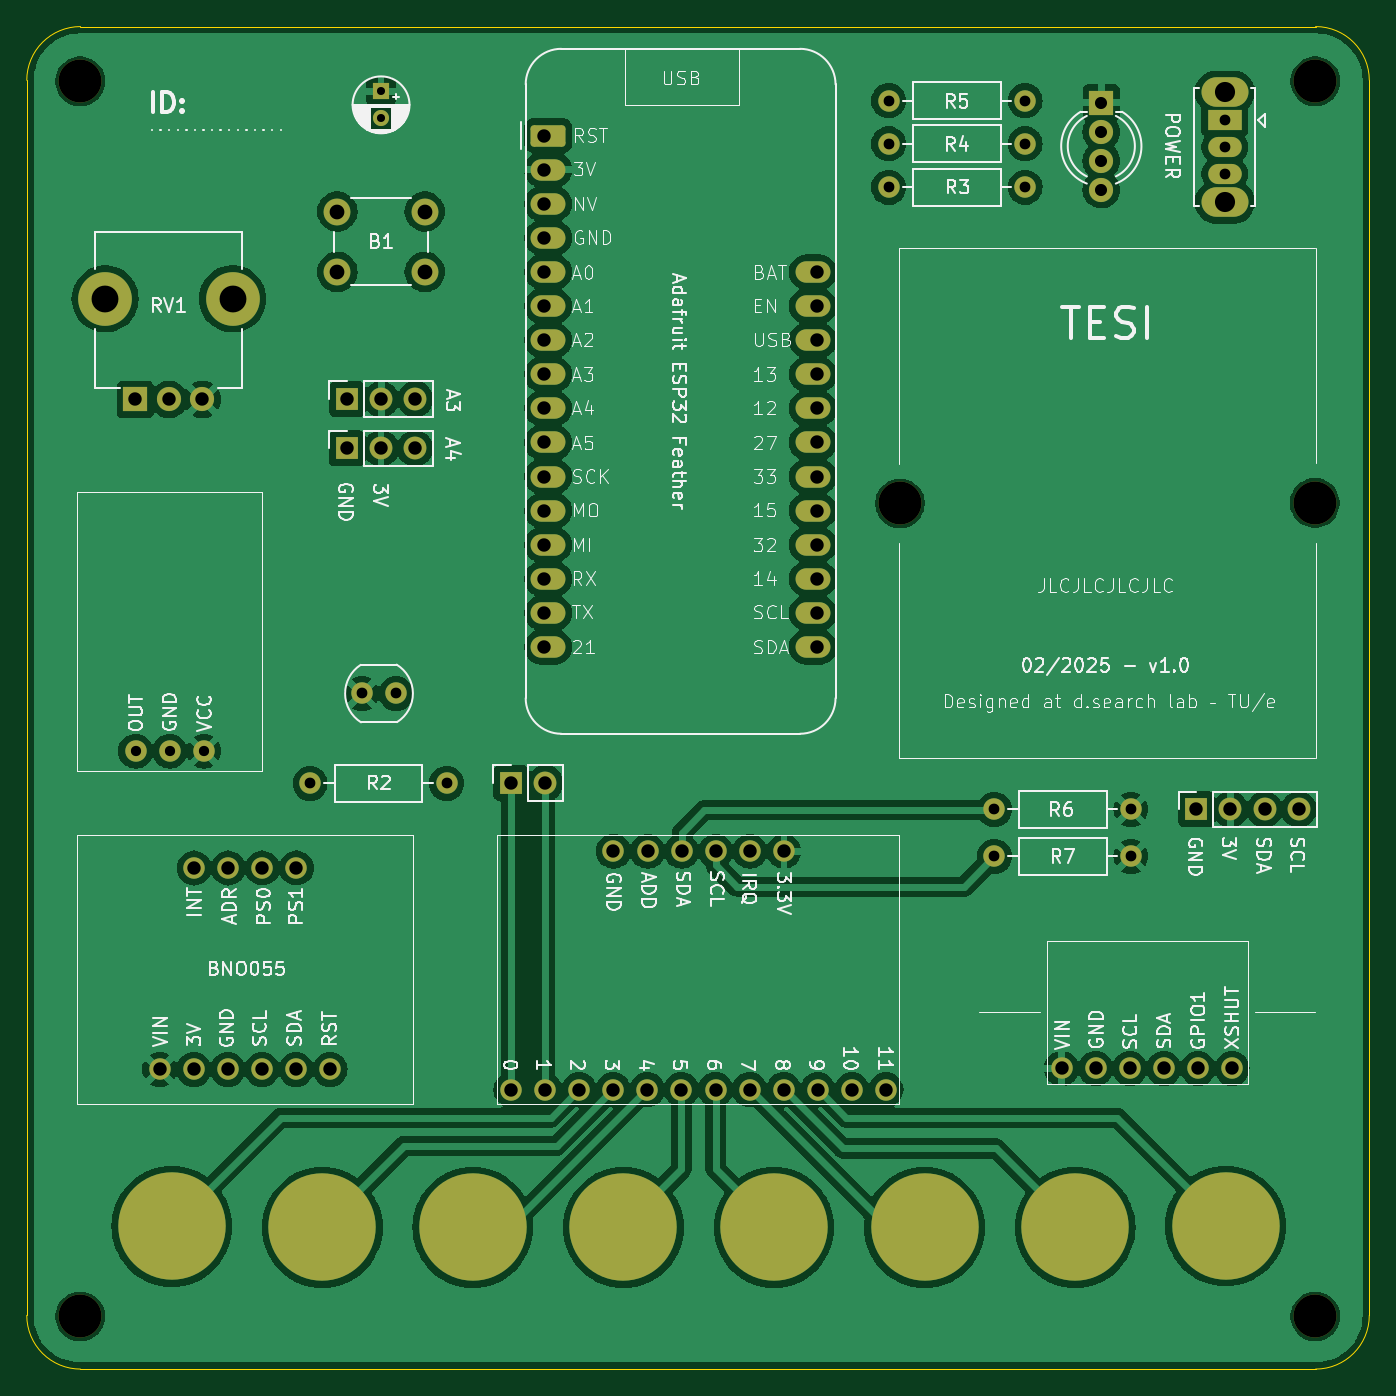
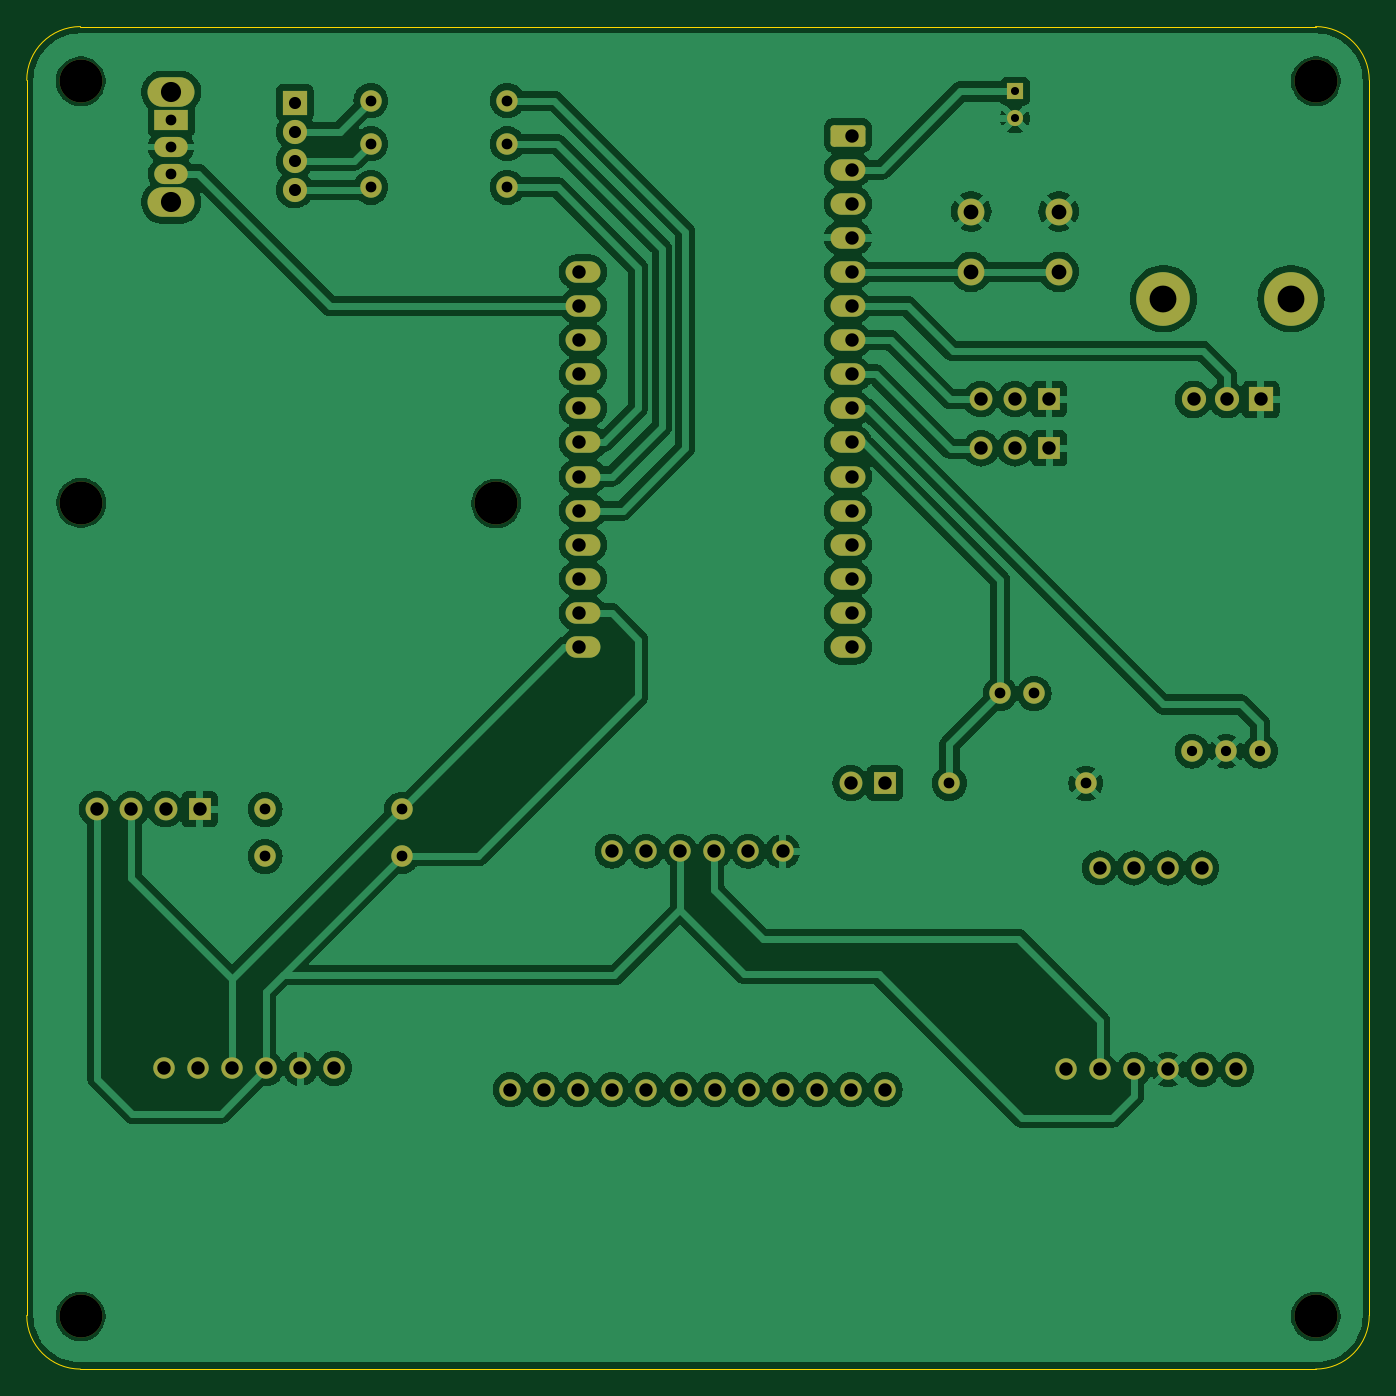
Circuit board: 11 layer files. Board 100.0 x 100.0 mm.
- bottom_copper: tesi-B_Cu.gbl (178159 bytes)
- bottom_mask: tesi-B_Mask.gbs (4596 bytes)
- paste: tesi-B_Paste.gbp (483 bytes)
- bottom_silk: tesi-B_Silkscreen.gbo (4606 bytes)
- outline: tesi-Edge_Cuts.gm1 (1028 bytes)
- top_copper: tesi-F_Cu.gtl (199042 bytes)
- top_mask: tesi-F_Mask.gts (4859 bytes)
- paste: tesi-F_Paste.gtp (483 bytes)
- top_silk: tesi-F_Silkscreen.gto (148495 bytes)
- drill: tesi-NPTH.drl (427 bytes)
- drill: tesi-PTH.drl (2407 bytes)

=== bottom_copper: tesi-B_Cu.gbl (178159 bytes, source omitted) ===
=== bottom_mask: tesi-B_Mask.gbs ===
G04 #@! TF.GenerationSoftware,KiCad,Pcbnew,8.0.8*
G04 #@! TF.CreationDate,2025-02-15T15:01:55+01:00*
G04 #@! TF.ProjectId,tesi,74657369-2e6b-4696-9361-645f70636258,rev?*
G04 #@! TF.SameCoordinates,Original*
G04 #@! TF.FileFunction,Soldermask,Bot*
G04 #@! TF.FilePolarity,Negative*
%FSLAX46Y46*%
G04 Gerber Fmt 4.6, Leading zero omitted, Abs format (unit mm)*
G04 Created by KiCad (PCBNEW 8.0.8) date 2025-02-15 15:01:55*
%MOMM*%
%LPD*%
G01*
G04 APERTURE LIST*
G04 Aperture macros list*
%AMRoundRect*
0 Rectangle with rounded corners*
0 $1 Rounding radius*
0 $2 $3 $4 $5 $6 $7 $8 $9 X,Y pos of 4 corners*
0 Add a 4 corners polygon primitive as box body*
4,1,4,$2,$3,$4,$5,$6,$7,$8,$9,$2,$3,0*
0 Add four circle primitives for the rounded corners*
1,1,$1+$1,$2,$3*
1,1,$1+$1,$4,$5*
1,1,$1+$1,$6,$7*
1,1,$1+$1,$8,$9*
0 Add four rect primitives between the rounded corners*
20,1,$1+$1,$2,$3,$4,$5,0*
20,1,$1+$1,$4,$5,$6,$7,0*
20,1,$1+$1,$6,$7,$8,$9,0*
20,1,$1+$1,$8,$9,$2,$3,0*%
G04 Aperture macros list end*
%ADD10C,1.600000*%
%ADD11O,1.600000X1.600000*%
%ADD12RoundRect,0.250000X-1.050000X-0.550000X1.050000X-0.550000X1.050000X0.550000X-1.050000X0.550000X0*%
%ADD13O,2.600000X1.600000*%
%ADD14C,3.200000*%
%ADD15R,1.700000X1.700000*%
%ADD16O,1.700000X1.700000*%
%ADD17R,1.200000X1.200000*%
%ADD18C,1.200000*%
%ADD19R,1.800000X1.800000*%
%ADD20C,1.800000*%
%ADD21C,2.000000*%
%ADD22O,3.500000X2.200000*%
%ADD23R,2.500000X1.500000*%
%ADD24O,2.500000X1.500000*%
%ADD25O,4.000000X4.000000*%
G04 APERTURE END LIST*
D10*
X65640000Y-110800485D03*
X60560000Y-110800485D03*
X63100000Y-110800485D03*
X70750000Y-95800485D03*
X68210000Y-95800485D03*
X73260000Y-110800485D03*
X63130000Y-95800485D03*
X65670000Y-95800485D03*
X68180000Y-110800485D03*
X70720000Y-110800485D03*
X125025505Y-41851626D03*
D11*
X114865505Y-41851626D03*
D12*
X89503759Y-41240485D03*
D13*
X89503759Y-43780485D03*
X89503759Y-46320485D03*
X89503759Y-48860485D03*
X89503759Y-51400485D03*
X89503759Y-53940485D03*
X89503759Y-56480485D03*
X89503759Y-59020485D03*
X89503759Y-61560485D03*
X89503759Y-64100485D03*
X89503759Y-66640485D03*
X89503759Y-69180485D03*
X89503759Y-71720485D03*
X89503759Y-74260485D03*
X89503759Y-76800485D03*
X89503759Y-79340485D03*
X109223759Y-79340485D03*
X109223759Y-76800485D03*
X109223759Y-74260485D03*
X109223759Y-71720485D03*
X109223759Y-69180485D03*
X109223759Y-66640485D03*
X109223759Y-64100485D03*
X109223759Y-61560485D03*
X109223759Y-59020485D03*
X109223759Y-56480485D03*
X109223759Y-53940485D03*
X109223759Y-51400485D03*
D10*
X132900000Y-91431721D03*
D11*
X122740000Y-91431721D03*
X94363759Y-94550485D03*
X96903759Y-94550485D03*
X99443759Y-94550485D03*
X101983759Y-94550485D03*
X104523759Y-94550485D03*
X107063759Y-94550485D03*
X86723759Y-112300485D03*
X89263759Y-112300485D03*
X91803759Y-112300485D03*
X94343759Y-112300485D03*
X96883759Y-112300485D03*
X99423759Y-112300485D03*
X101963759Y-112300485D03*
X104503759Y-112300485D03*
X107043759Y-112300485D03*
X109583759Y-112300485D03*
X112123759Y-112300485D03*
X114663759Y-112300485D03*
D10*
X78160191Y-82800000D03*
X75620191Y-82800000D03*
X132900000Y-94931721D03*
D11*
X122740000Y-94931721D03*
D14*
X115700000Y-68642387D03*
D10*
X125025505Y-38639304D03*
D11*
X114865505Y-38639304D03*
D15*
X74525000Y-60884145D03*
D16*
X77065000Y-60884145D03*
X79605000Y-60884145D03*
D17*
X77050000Y-37954801D03*
D18*
X77050000Y-39954801D03*
D10*
X63850000Y-87090021D03*
X61310000Y-87090021D03*
X58770000Y-87090021D03*
D15*
X137780000Y-91431721D03*
D16*
X140320000Y-91431721D03*
X142860000Y-91431721D03*
X145400000Y-91431721D03*
D15*
X74498431Y-64541586D03*
D16*
X77038431Y-64541586D03*
X79578431Y-64541586D03*
D19*
X130700000Y-38792434D03*
D20*
X130700000Y-40951434D03*
X130700000Y-43110434D03*
X130700000Y-45269434D03*
D21*
X73800000Y-46900000D03*
X80300000Y-46900000D03*
X73800000Y-51400000D03*
X80300000Y-51400000D03*
D14*
X146639735Y-37198932D03*
X54639735Y-37198932D03*
D15*
X86750000Y-89475000D03*
D16*
X89290000Y-89475000D03*
D22*
X139900000Y-38000000D03*
X139900000Y-46200000D03*
D23*
X139900000Y-40100000D03*
D24*
X139900000Y-42100000D03*
X139900000Y-44100000D03*
D14*
X146605778Y-68600000D03*
X146639735Y-129198932D03*
D11*
X127740000Y-110727696D03*
X130280000Y-110727696D03*
X132820000Y-110727696D03*
X135360000Y-110727696D03*
X137900000Y-110727696D03*
X140440000Y-110727696D03*
D14*
X54639735Y-129198932D03*
D10*
X71773101Y-89500000D03*
D11*
X81933101Y-89500000D03*
D10*
X125025505Y-45091349D03*
D11*
X114865505Y-45091349D03*
D25*
X56495479Y-53400000D03*
X65995479Y-53400000D03*
D19*
X58745479Y-60900000D03*
D20*
X61245479Y-60900000D03*
X63745479Y-60900000D03*
M02*

=== paste: tesi-B_Paste.gbp ===
G04 #@! TF.GenerationSoftware,KiCad,Pcbnew,8.0.8*
G04 #@! TF.CreationDate,2025-02-15T15:01:55+01:00*
G04 #@! TF.ProjectId,tesi,74657369-2e6b-4696-9361-645f70636258,rev?*
G04 #@! TF.SameCoordinates,Original*
G04 #@! TF.FileFunction,Paste,Bot*
G04 #@! TF.FilePolarity,Positive*
%FSLAX46Y46*%
G04 Gerber Fmt 4.6, Leading zero omitted, Abs format (unit mm)*
G04 Created by KiCad (PCBNEW 8.0.8) date 2025-02-15 15:01:55*
%MOMM*%
%LPD*%
G01*
G04 APERTURE LIST*
G04 APERTURE END LIST*
M02*

=== bottom_silk: tesi-B_Silkscreen.gbo ===
G04 #@! TF.GenerationSoftware,KiCad,Pcbnew,8.0.8*
G04 #@! TF.CreationDate,2025-02-15T15:01:55+01:00*
G04 #@! TF.ProjectId,tesi,74657369-2e6b-4696-9361-645f70636258,rev?*
G04 #@! TF.SameCoordinates,Original*
G04 #@! TF.FileFunction,Legend,Bot*
G04 #@! TF.FilePolarity,Positive*
%FSLAX46Y46*%
G04 Gerber Fmt 4.6, Leading zero omitted, Abs format (unit mm)*
G04 Created by KiCad (PCBNEW 8.0.8) date 2025-02-15 15:01:55*
%MOMM*%
%LPD*%
G01*
G04 APERTURE LIST*
G04 Aperture macros list*
%AMRoundRect*
0 Rectangle with rounded corners*
0 $1 Rounding radius*
0 $2 $3 $4 $5 $6 $7 $8 $9 X,Y pos of 4 corners*
0 Add a 4 corners polygon primitive as box body*
4,1,4,$2,$3,$4,$5,$6,$7,$8,$9,$2,$3,0*
0 Add four circle primitives for the rounded corners*
1,1,$1+$1,$2,$3*
1,1,$1+$1,$4,$5*
1,1,$1+$1,$6,$7*
1,1,$1+$1,$8,$9*
0 Add four rect primitives between the rounded corners*
20,1,$1+$1,$2,$3,$4,$5,0*
20,1,$1+$1,$4,$5,$6,$7,0*
20,1,$1+$1,$6,$7,$8,$9,0*
20,1,$1+$1,$8,$9,$2,$3,0*%
G04 Aperture macros list end*
%ADD10C,1.600000*%
%ADD11O,1.600000X1.600000*%
%ADD12RoundRect,0.250000X-1.050000X-0.550000X1.050000X-0.550000X1.050000X0.550000X-1.050000X0.550000X0*%
%ADD13O,2.600000X1.600000*%
%ADD14C,3.200000*%
%ADD15R,1.700000X1.700000*%
%ADD16O,1.700000X1.700000*%
%ADD17R,1.200000X1.200000*%
%ADD18C,1.200000*%
%ADD19R,1.800000X1.800000*%
%ADD20C,1.800000*%
%ADD21C,2.000000*%
%ADD22O,3.500000X2.200000*%
%ADD23R,2.500000X1.500000*%
%ADD24O,2.500000X1.500000*%
%ADD25O,4.000000X4.000000*%
G04 APERTURE END LIST*
%LPC*%
D10*
X65640000Y-110800485D03*
X60560000Y-110800485D03*
X63100000Y-110800485D03*
X70750000Y-95800485D03*
X68210000Y-95800485D03*
X73260000Y-110800485D03*
X63130000Y-95800485D03*
X65670000Y-95800485D03*
X68180000Y-110800485D03*
X70720000Y-110800485D03*
X125025505Y-41851626D03*
D11*
X114865505Y-41851626D03*
D12*
X89503759Y-41240485D03*
D13*
X89503759Y-43780485D03*
X89503759Y-46320485D03*
X89503759Y-48860485D03*
X89503759Y-51400485D03*
X89503759Y-53940485D03*
X89503759Y-56480485D03*
X89503759Y-59020485D03*
X89503759Y-61560485D03*
X89503759Y-64100485D03*
X89503759Y-66640485D03*
X89503759Y-69180485D03*
X89503759Y-71720485D03*
X89503759Y-74260485D03*
X89503759Y-76800485D03*
X89503759Y-79340485D03*
X109223759Y-79340485D03*
X109223759Y-76800485D03*
X109223759Y-74260485D03*
X109223759Y-71720485D03*
X109223759Y-69180485D03*
X109223759Y-66640485D03*
X109223759Y-64100485D03*
X109223759Y-61560485D03*
X109223759Y-59020485D03*
X109223759Y-56480485D03*
X109223759Y-53940485D03*
X109223759Y-51400485D03*
D10*
X132900000Y-91431721D03*
D11*
X122740000Y-91431721D03*
X94363759Y-94550485D03*
X96903759Y-94550485D03*
X99443759Y-94550485D03*
X101983759Y-94550485D03*
X104523759Y-94550485D03*
X107063759Y-94550485D03*
X86723759Y-112300485D03*
X89263759Y-112300485D03*
X91803759Y-112300485D03*
X94343759Y-112300485D03*
X96883759Y-112300485D03*
X99423759Y-112300485D03*
X101963759Y-112300485D03*
X104503759Y-112300485D03*
X107043759Y-112300485D03*
X109583759Y-112300485D03*
X112123759Y-112300485D03*
X114663759Y-112300485D03*
D10*
X78160191Y-82800000D03*
X75620191Y-82800000D03*
X132900000Y-94931721D03*
D11*
X122740000Y-94931721D03*
D14*
X115700000Y-68642387D03*
D10*
X125025505Y-38639304D03*
D11*
X114865505Y-38639304D03*
D15*
X74525000Y-60884145D03*
D16*
X77065000Y-60884145D03*
X79605000Y-60884145D03*
D17*
X77050000Y-37954801D03*
D18*
X77050000Y-39954801D03*
D10*
X63850000Y-87090021D03*
X61310000Y-87090021D03*
X58770000Y-87090021D03*
D15*
X137780000Y-91431721D03*
D16*
X140320000Y-91431721D03*
X142860000Y-91431721D03*
X145400000Y-91431721D03*
D15*
X74498431Y-64541586D03*
D16*
X77038431Y-64541586D03*
X79578431Y-64541586D03*
D19*
X130700000Y-38792434D03*
D20*
X130700000Y-40951434D03*
X130700000Y-43110434D03*
X130700000Y-45269434D03*
D21*
X73800000Y-46900000D03*
X80300000Y-46900000D03*
X73800000Y-51400000D03*
X80300000Y-51400000D03*
D14*
X146639735Y-37198932D03*
X54639735Y-37198932D03*
D15*
X86750000Y-89475000D03*
D16*
X89290000Y-89475000D03*
D22*
X139900000Y-38000000D03*
X139900000Y-46200000D03*
D23*
X139900000Y-40100000D03*
D24*
X139900000Y-42100000D03*
X139900000Y-44100000D03*
D14*
X146605778Y-68600000D03*
X146639735Y-129198932D03*
D11*
X127740000Y-110727696D03*
X130280000Y-110727696D03*
X132820000Y-110727696D03*
X135360000Y-110727696D03*
X137900000Y-110727696D03*
X140440000Y-110727696D03*
D14*
X54639735Y-129198932D03*
D10*
X71773101Y-89500000D03*
D11*
X81933101Y-89500000D03*
D10*
X125025505Y-45091349D03*
D11*
X114865505Y-45091349D03*
D25*
X56495479Y-53400000D03*
X65995479Y-53400000D03*
D19*
X58745479Y-60900000D03*
D20*
X61245479Y-60900000D03*
X63745479Y-60900000D03*
%LPD*%
M02*

=== outline: tesi-Edge_Cuts.gm1 ===
G04 #@! TF.GenerationSoftware,KiCad,Pcbnew,8.0.8*
G04 #@! TF.CreationDate,2025-02-15T15:01:55+01:00*
G04 #@! TF.ProjectId,tesi,74657369-2e6b-4696-9361-645f70636258,rev?*
G04 #@! TF.SameCoordinates,Original*
G04 #@! TF.FileFunction,Profile,NP*
%FSLAX46Y46*%
G04 Gerber Fmt 4.6, Leading zero omitted, Abs format (unit mm)*
G04 Created by KiCad (PCBNEW 8.0.8) date 2025-02-15 15:01:55*
%MOMM*%
%LPD*%
G01*
G04 APERTURE LIST*
G04 #@! TA.AperFunction,Profile*
%ADD10C,0.038100*%
G04 #@! TD*
G04 APERTURE END LIST*
D10*
X50661335Y-129123932D02*
X50661335Y-37123932D01*
X54661335Y-33123932D02*
X146661335Y-33123932D01*
X146661335Y-33123932D02*
G75*
G02*
X150661368Y-37123932I-35J-4000068D01*
G01*
X146661335Y-133123932D02*
X54661335Y-133123932D01*
X50661335Y-37123932D02*
G75*
G02*
X54661335Y-33123935I3999965J32D01*
G01*
X150661335Y-37123932D02*
X150661335Y-129123932D01*
X150661335Y-129123932D02*
G75*
G02*
X146661335Y-133123935I-4000135J132D01*
G01*
X54661335Y-133123932D02*
G75*
G02*
X50661368Y-129123932I-35J3999932D01*
G01*
M02*

=== top_copper: tesi-F_Cu.gtl (199042 bytes, source omitted) ===
=== top_mask: tesi-F_Mask.gts (4859 bytes, source omitted) ===
=== paste: tesi-F_Paste.gtp ===
G04 #@! TF.GenerationSoftware,KiCad,Pcbnew,8.0.8*
G04 #@! TF.CreationDate,2025-02-15T15:01:55+01:00*
G04 #@! TF.ProjectId,tesi,74657369-2e6b-4696-9361-645f70636258,rev?*
G04 #@! TF.SameCoordinates,Original*
G04 #@! TF.FileFunction,Paste,Top*
G04 #@! TF.FilePolarity,Positive*
%FSLAX46Y46*%
G04 Gerber Fmt 4.6, Leading zero omitted, Abs format (unit mm)*
G04 Created by KiCad (PCBNEW 8.0.8) date 2025-02-15 15:01:55*
%MOMM*%
%LPD*%
G01*
G04 APERTURE LIST*
G04 APERTURE END LIST*
M02*

=== top_silk: tesi-F_Silkscreen.gto (148495 bytes, source omitted) ===
=== drill: tesi-NPTH.drl ===
M48
; DRILL file {KiCad 8.0.8} date 2025-02-15T15:02:02+0100
; FORMAT={-:-/ absolute / metric / decimal}
; #@! TF.CreationDate,2025-02-15T15:02:02+01:00
; #@! TF.GenerationSoftware,Kicad,Pcbnew,8.0.8
; #@! TF.FileFunction,NonPlated,1,2,NPTH
FMAT,2
METRIC
; #@! TA.AperFunction,NonPlated,NPTH,ComponentDrill
T1C3.200
%
G90
G05
T1
X54.64Y-37.199
X54.64Y-129.199
X115.7Y-68.642
X146.606Y-68.6
X146.64Y-37.199
X146.64Y-129.199
M30

=== drill: tesi-PTH.drl ===
M48
; DRILL file {KiCad 8.0.8} date 2025-02-15T15:02:02+0100
; FORMAT={-:-/ absolute / metric / decimal}
; #@! TF.CreationDate,2025-02-15T15:02:02+01:00
; #@! TF.GenerationSoftware,Kicad,Pcbnew,8.0.8
; #@! TF.FileFunction,Plated,1,2,PTH
FMAT,2
METRIC
; #@! TA.AperFunction,Plated,PTH,ComponentDrill
T1C0.600
; #@! TA.AperFunction,Plated,PTH,ComponentDrill
T2C0.762
; #@! TA.AperFunction,Plated,PTH,ComponentDrill
T3C0.800
; #@! TA.AperFunction,Plated,PTH,ComponentDrill
T4C0.900
; #@! TA.AperFunction,Plated,PTH,ComponentDrill
T5C1.000
; #@! TA.AperFunction,Plated,PTH,ComponentDrill
T6C1.100
; #@! TA.AperFunction,Plated,PTH,ComponentDrill
T7C1.500
; #@! TA.AperFunction,Plated,PTH,ComponentDrill
T8C2.000
%
G90
G05
T1
X77.05Y-37.955
X77.05Y-39.955
T2
X58.77Y-87.09
X61.31Y-87.09
X63.85Y-87.09
T3
X71.773Y-89.5
X75.62Y-82.8
X78.16Y-82.8
X81.933Y-89.5
X114.866Y-38.639
X114.866Y-41.852
X114.866Y-45.091
X122.74Y-91.432
X122.74Y-94.932
X125.026Y-38.639
X125.026Y-41.852
X125.026Y-45.091
X132.9Y-91.432
X132.9Y-94.932
X139.9Y-40.1
X139.9Y-42.1
X139.9Y-44.1
T4
X130.7Y-38.792
X130.7Y-40.951
X130.7Y-43.11
X130.7Y-45.269
T5
X58.745Y-60.9
X60.56Y-110.8
X61.245Y-60.9
X63.1Y-110.8
X63.13Y-95.8
X63.745Y-60.9
X65.64Y-110.8
X65.67Y-95.8
X68.18Y-110.8
X68.21Y-95.8
X70.72Y-110.8
X70.75Y-95.8
X73.26Y-110.8
X74.498Y-64.542
X74.525Y-60.884
X77.038Y-64.542
X77.065Y-60.884
X79.578Y-64.542
X79.605Y-60.884
X86.724Y-112.3
X86.75Y-89.475
X89.204Y-41.24
X89.204Y-43.78
X89.204Y-46.32
X89.204Y-48.86
X89.204Y-51.4
X89.204Y-53.94
X89.204Y-56.48
X89.204Y-59.02
X89.204Y-61.56
X89.204Y-64.1
X89.204Y-66.64
X89.204Y-69.18
X89.204Y-71.72
X89.204Y-74.26
X89.204Y-76.8
X89.204Y-79.34
X89.264Y-112.3
X89.29Y-89.475
X91.804Y-112.3
X94.344Y-112.3
X94.364Y-94.55
X96.884Y-112.3
X96.904Y-94.55
X99.424Y-112.3
X99.444Y-94.55
X101.964Y-112.3
X101.984Y-94.55
X104.504Y-112.3
X104.524Y-94.55
X107.044Y-112.3
X107.064Y-94.55
X109.524Y-51.4
X109.524Y-53.94
X109.524Y-56.48
X109.524Y-59.02
X109.524Y-61.56
X109.524Y-64.1
X109.524Y-66.64
X109.524Y-69.18
X109.524Y-71.72
X109.524Y-74.26
X109.524Y-76.8
X109.524Y-79.34
X109.584Y-112.3
X112.124Y-112.3
X114.664Y-112.3
X127.74Y-110.728
X130.28Y-110.728
X132.82Y-110.728
X135.36Y-110.728
X137.78Y-91.432
X137.9Y-110.728
X140.32Y-91.432
X140.44Y-110.728
X142.86Y-91.432
X145.4Y-91.432
T6
X73.8Y-46.9
X73.8Y-51.4
X80.3Y-46.9
X80.3Y-51.4
T7
X139.9Y-38.0
X139.9Y-46.2
T8
X56.495Y-53.4
X65.995Y-53.4
M30
